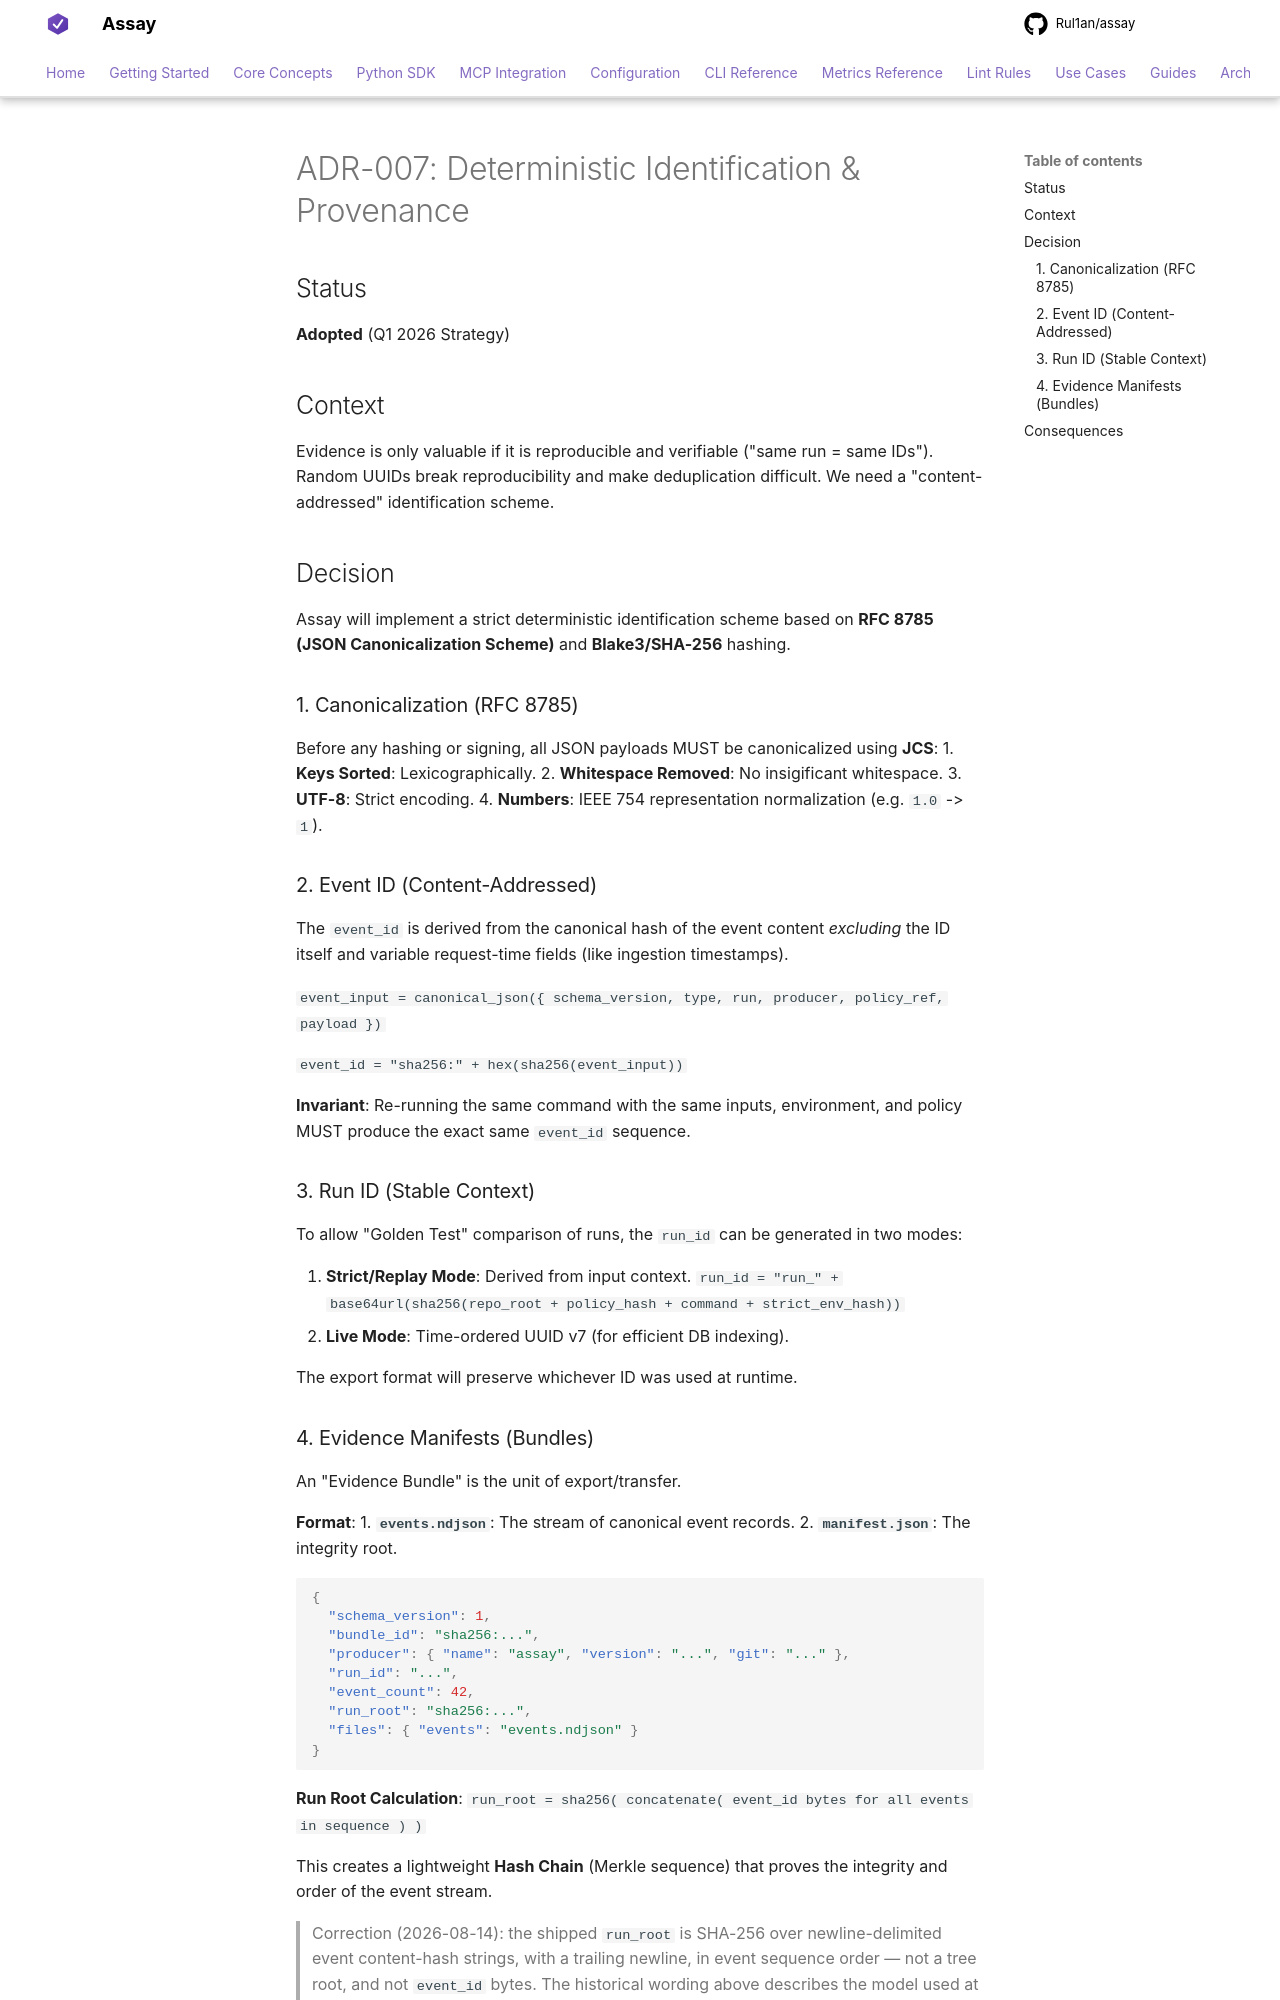

repository: Rul1an/assay · page: architecture/ADR-007-Deterministic-Provenance/index.html · generator: mkdocs

# ADR-007: Deterministic Identification & Provenance

## Status
**Adopted** (Q1 2026 Strategy)

## Context
Evidence is only valuable if it is reproducible and verifiable ("same run = same IDs"). Random UUIDs break reproducibility and make deduplication difficult. We need a "content-addressed" identification scheme.

## Decision
Assay will implement a strict deterministic identification scheme based on **RFC 8785 (JSON Canonicalization Scheme)** and **Blake3/SHA-256** hashing.

### 1. Canonicalization (RFC 8785)
Before any hashing or signing, all JSON payloads MUST be canonicalized using **JCS**:
1.  **Keys Sorted**: Lexicographically.
2.  **Whitespace Removed**: No insigificant whitespace.
3.  **UTF-8**: Strict encoding.
4.  **Numbers**: IEEE 754 representation normalization (e.g. `1.0` -> `1`).

### 2. Event ID (Content-Addressed)
The `event_id` is derived from the canonical hash of the event content *excluding* the ID itself and variable request-time fields (like ingestion timestamps).

`event_input = canonical_json({ schema_version, type, run, producer, policy_ref, payload })`

`event_id = "sha256:" + hex(sha256(event_input))`

**Invariant**: Re-running the same command with the same inputs, environment, and policy MUST produce the exact same `event_id` sequence.

### 3. Run ID (Stable Context)
To allow "Golden Test" comparison of runs, the `run_id` can be generated in two modes:

1.  **Strict/Replay Mode**: Derived from input context.
    `run_id = "run_" + base64url(sha256(repo_root + policy_hash + command + strict_env_hash))`
2.  **Live Mode**: Time-ordered UUID v7 (for efficient DB indexing).

The export format will preserve whichever ID was used at runtime.
